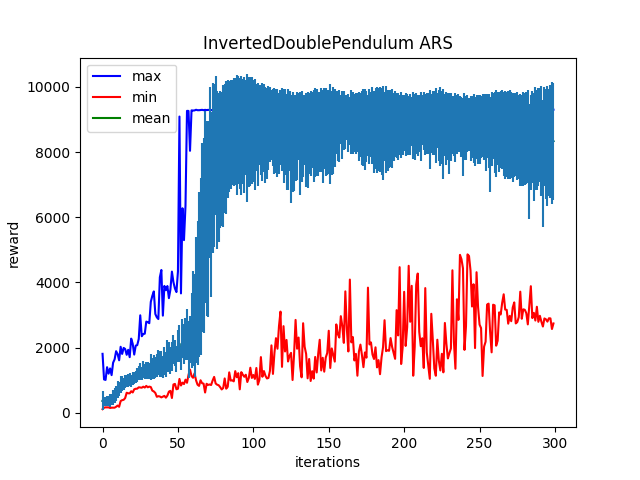

The file beside this chart, header and first rows:
Iter:0, max:1808.4537353515625, mean:365.23199462890625, min:110.17289733886719, std:292.3265686035156
Iter:1, max:1023.2493286132812, mean:343.22747802734375, min:156.95590209960938, std:130.81593322753906
Iter:2, max:1007.4238891601562, mean:352.6083679199219, min:166.2586212158203, std:136.3631591796875
Iter:3, max:1399.452880859375, mean:358.24658203125, min:166.21722412109375, std:148.78961181640625
Iter:4, max:1200.221435546875, mean:357.5311279296875, min:165.9575958251953, std:159.82872009277344
Iter:5, max:1360.6729736328125, mean:375.10870361328125, min:147.55262756347656, std:186.72157287597656
Iter:6, max:1154.381103515625, mean:397.3343505859375, min:156.4722137451172, std:173.65017700195312
Iter:7, max:1536.64697265625, mean:465.10626220703125, min:156.82427978515625, std:230.06190490722656
Iter:8, max:1639.47607421875, mean:531.2489624023438, min:156.57632446289062, std:233.8505859375
Iter:9, max:1889.5113525390625, mean:597.1311645507812, min:184.75706481933594, std:232.69305419921875
Iter:10, max:1799.565185546875, mean:708.0554809570312, min:221.24159240722656, std:264.1224670410156
Iter:11, max:1610.047119140625, mean:735.3121337890625, min:184.2279815673828, std:211.26373291015625
Iter:12, max:2024.607666015625, mean:877.0980224609375, min:359.6905517578125, std:264.98431396484375
Iter:13, max:1805.51123046875, mean:908.45068359375, min:386.956787109375, std:225.4771270751953
Iter:14, max:1989.41748046875, mean:887.05078125, min:398.11187744140625, std:182.45106506347656
Iter:15, max:1957.496826171875, mean:968.5765380859375, min:451.69976806640625, std:203.699951171875
Iter:16, max:1778.8338623046875, mean:985.3731079101562, min:614.7649536132812, std:186.24012756347656
Iter:17, max:1932.08935546875, mean:989.618896484375, min:597.772216796875, std:208.24143981933594
Iter:18, max:1706.6995849609375, mean:1011.462158203125, min:596.4625244140625, std:196.5481414794922
Iter:19, max:2276.073486328125, mean:978.1781616210938, min:661.195556640625, std:178.46987915039062
Iter:20, max:2117.185791015625, mean:1043.1513671875, min:622.7439575195312, std:198.25416564941406
Iter:21, max:1786.076171875, mean:1065.555908203125, min:719.676025390625, std:195.11209106445312
Iter:22, max:2059.849853515625, mean:1091.3590087890625, min:736.6454467773438, std:188.99998474121094
Iter:23, max:2075.1064453125, mean:1154.550537109375, min:739.7100830078125, std:209.8422393798828
Iter:24, max:2262.782958984375, mean:1218.523681640625, min:781.9692993164062, std:222.36988830566406
Iter:25, max:2990.62841796875, mean:1259.5364990234375, min:776.1709594726562, std:254.8074493408203
Iter:26, max:2348.742919921875, mean:1213.681640625, min:769.0450439453125, std:200.47691345214844
Iter:27, max:2417.187255859375, mean:1339.096435546875, min:800.6246337890625, std:257.41851806640625
Iter:28, max:2426.025390625, mean:1255.6199951171875, min:773.955322265625, std:226.75469970703125
Iter:29, max:2797.953857421875, mean:1296.2523193359375, min:824.8582153320312, std:262.8768615722656
Iter:30, max:2778.656982421875, mean:1299.338623046875, min:782.145263671875, std:273.4251708984375
Iter:31, max:2748.638427734375, mean:1278.93017578125, min:802.9262084960938, std:256.665283203125
Iter:32, max:3403.8212890625, mean:1397.96533203125, min:789.682861328125, std:391.8009948730469
Iter:33, max:3585.392333984375, mean:1361.228759765625, min:680.2314453125, std:333.16558837890625
Iter:34, max:3723.8544921875, mean:1405.078369140625, min:654.5618286132812, std:373.6668395996094
Iter:35, max:3030.561279296875, mean:1399.7711181640625, min:608.449951171875, std:321.93011474609375
Iter:36, max:2928.395751953125, mean:1447.920654296875, min:490.75634765625, std:359.316162109375
Iter:37, max:2876.05859375, mean:1533.371826171875, min:508.7267150878906, std:378.5278625488281
Iter:38, max:4157.314453125, mean:1488.7177734375, min:499.866455078125, std:397.90179443359375
Iter:39, max:4381.22412109375, mean:1507.843017578125, min:472.53411865234375, std:399.107666015625
Iter:40, max:2980.51220703125, mean:1399.98779296875, min:495.10577392578125, std:345.6147766113281
Iter:41, max:3892.80078125, mean:1589.4190673828125, min:518.053466796875, std:426.4924621582031
Iter:42, max:3759.4482421875, mean:1474.16064453125, min:462.8824462890625, std:377.3583068847656
Iter:43, max:3888.605224609375, mean:1731.474853515625, min:526.9641723632812, std:493.3170471191406
Iter:44, max:3517.351318359375, mean:1711.65576171875, min:648.092041015625, std:452.67095947265625
Iter:45, max:3780.69189453125, mean:1600.7900390625, min:673.2290649414062, std:421.5942687988281
Iter:46, max:4331.2548828125, mean:1720.645751953125, min:453.8394470214844, std:443.124755859375
Iter:47, max:4010.50146484375, mean:1935.7745361328125, min:867.4926147460938, std:452.1439514160156
Iter:48, max:3813.5830078125, mean:1828.832275390625, min:886.7981567382812, std:407.1616516113281
Iter:49, max:3703.384765625, mean:1645.85595703125, min:720.8289794921875, std:408.38818359375
Iter:50, max:4333.64892578125, mean:2042.06298828125, min:736.6648559570312, std:484.4244079589844
Iter:51, max:9089.1630859375, mean:2120.6787109375, min:1038.678466796875, std:577.1759033203125
Iter:52, max:3662.775390625, mean:1652.1173095703125, min:836.943115234375, std:336.70208740234375
Iter:53, max:6275.57421875, mean:2270.235107421875, min:925.6749267578125, std:595.521240234375
Iter:54, max:5297.52880859375, mean:2114.814208984375, min:881.1370239257812, std:611.12158203125
Iter:55, max:6350.9033203125, mean:2266.28955078125, min:1015.5239868164062, std:637.5633544921875
Iter:56, max:9263.47265625, mean:2413.49853515625, min:920.1934814453125, std:780.8614501953125
Iter:57, max:9261.8623046875, mean:1945.236083984375, min:1159.7896728515625, std:863.503173828125
Iter:58, max:8038.3779296875, mean:2250.1767578125, min:1325.478515625, std:721.9239501953125
Iter:59, max:9279.4501953125, mean:2525.0322265625, min:1127.3642578125, std:1147.027587890625
Iter:60, max:9273.208984375, mean:2892.99951171875, min:1074.028076171875, std:1450.468505859375
... 239 more rows
